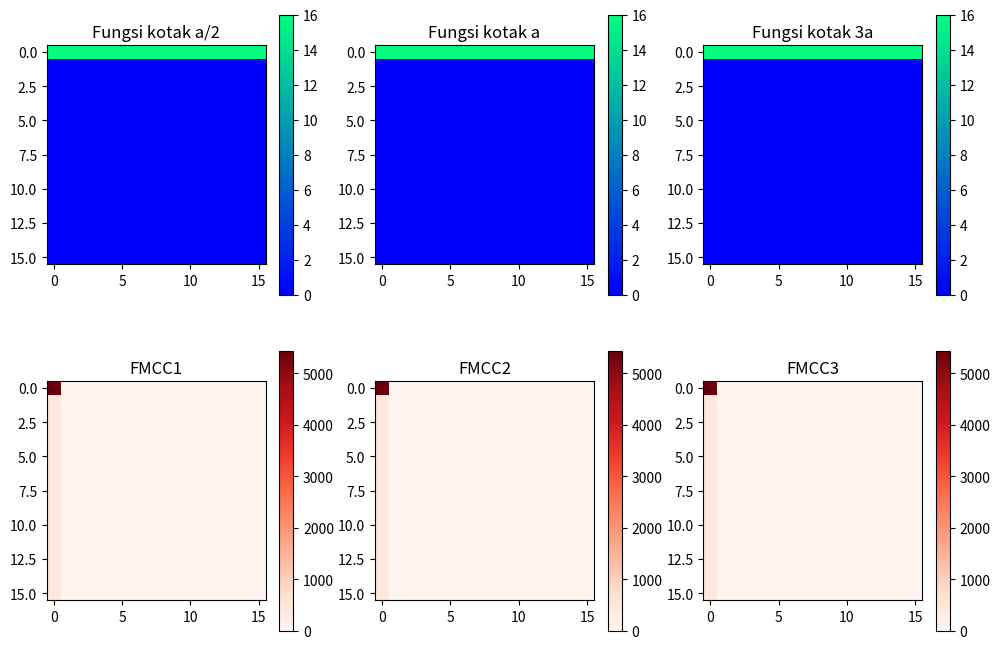

Here is the Python script that generated this plot:
import numpy as np
import matplotlib.pyplot as plt

# membuat array 16x16
l, w = 16, 16 

# membuat array 1 dimensi sepanjang 16x16
sinyal_1d = np.zeros(l * w)

# merubah betuk menjadi array 2 dimensi
input_matrix = np.reshape(sinyal_1d, (l, w))

# membuat sinyal kotak
input_matrix_1 = input_matrix.copy()
input_matrix_2 = input_matrix.copy()
input_matrix_3 = input_matrix.copy()

# merubah ketiga sinyal berdasarkan input fungsi kotak
input_matrix_1[:, 8] = 1
input_matrix_2[:, 6:9] = 1
input_matrix_3[:, 4:10] = 1

# fungsi fft
def fft(x):
    N = len(x)
    if N <= 1:
        return x
    even = fft(x[0::2])
    odd = fft(x[1::2])
    factor = [np.exp(-2j * np.pi * k / N) * odd_k for k, odd_k in enumerate(odd)]
    return [even_k + twiddle_k for even_k, twiddle_k in zip(even, factor)] + \
           [even_k - twiddle_k for even_k, twiddle_k in zip(even, factor)]

def ifft(x):
    N = len(x)
    if N <= 1:
        return x
    even = ifft(x[0::2])
    odd = ifft(x[1::2])
    factor = [np.exp(2j * np.pi * k / N) * odd_k for k, odd_k in enumerate(odd)]
    return [even_k + twiddle_k for even_k, twiddle_k in zip(even, factor)] + \
           [even_k - twiddle_k for even_k, twiddle_k in zip(even, factor)]

def fft2d(matrix):
    rows, cols = len(matrix), len(matrix[0])

    for i in range(rows):
        matrix[i] = fft(matrix[i])

    for j in range(cols):
        col = [matrix[i][j] for i in range(rows)]
        col = fft(col)
        for i in range(rows):
            matrix[i][j] = col[i]
    return matrix

def ifft2d(matrix):
    rows, cols = len(matrix), len(matrix[0])

    for i in range(rows):
        matrix[i] = ifft(matrix[i])

    for j in range(cols):
        col = [matrix[i][j] for i in range(rows)]
        col = ifft(col)
        for i in range(rows):
            matrix[i][j] = col[i]
    return matrix

def fmcc(matrix):
    fft_matrix = fft2d(matrix)
    log_spectrum = np.log(np.abs(fft_matrix) ** 2 + 1e-10)
    cepstrum = ifft2d(log_spectrum)
    return cepstrum

for i in range(len(input_matrix)):
    for j in range(len(input_matrix[0])):
        input_matrix[i][j] += i + j 

fmcc_result_1 = fmcc(input_matrix_1)
fmcc_result_2 = fmcc(input_matrix_2)
fmcc_result_3 = fmcc(input_matrix_3)


plt.figure(figsize=(12, 8))

plt.subplot(2, 3, 1)
plt.title("Fungsi kotak a/2")
plt.imshow(np.abs(input_matrix_1), cmap='winter')
plt.colorbar()

plt.subplot(2, 3, 4)
plt.title("FMCC1")
plt.imshow(np.abs(fmcc_result_1), cmap='Reds')
plt.colorbar()

plt.subplot(2, 3, 2)
plt.title("Fungsi kotak a")
plt.imshow(np.abs(input_matrix_1), cmap='winter')
plt.colorbar()

plt.subplot(2, 3, 5)
plt.title("FMCC2")
plt.imshow(np.abs(fmcc_result_1), cmap='Reds')
plt.colorbar()

plt.subplot(2, 3, 3)
plt.title("Fungsi kotak 3a")
plt.imshow(np.abs(input_matrix_1), cmap='winter')
plt.colorbar()

plt.subplot(2, 3, 6)
plt.title("FMCC3")
plt.imshow(np.abs(fmcc_result_1), cmap='Reds')
plt.colorbar()

plt.show()